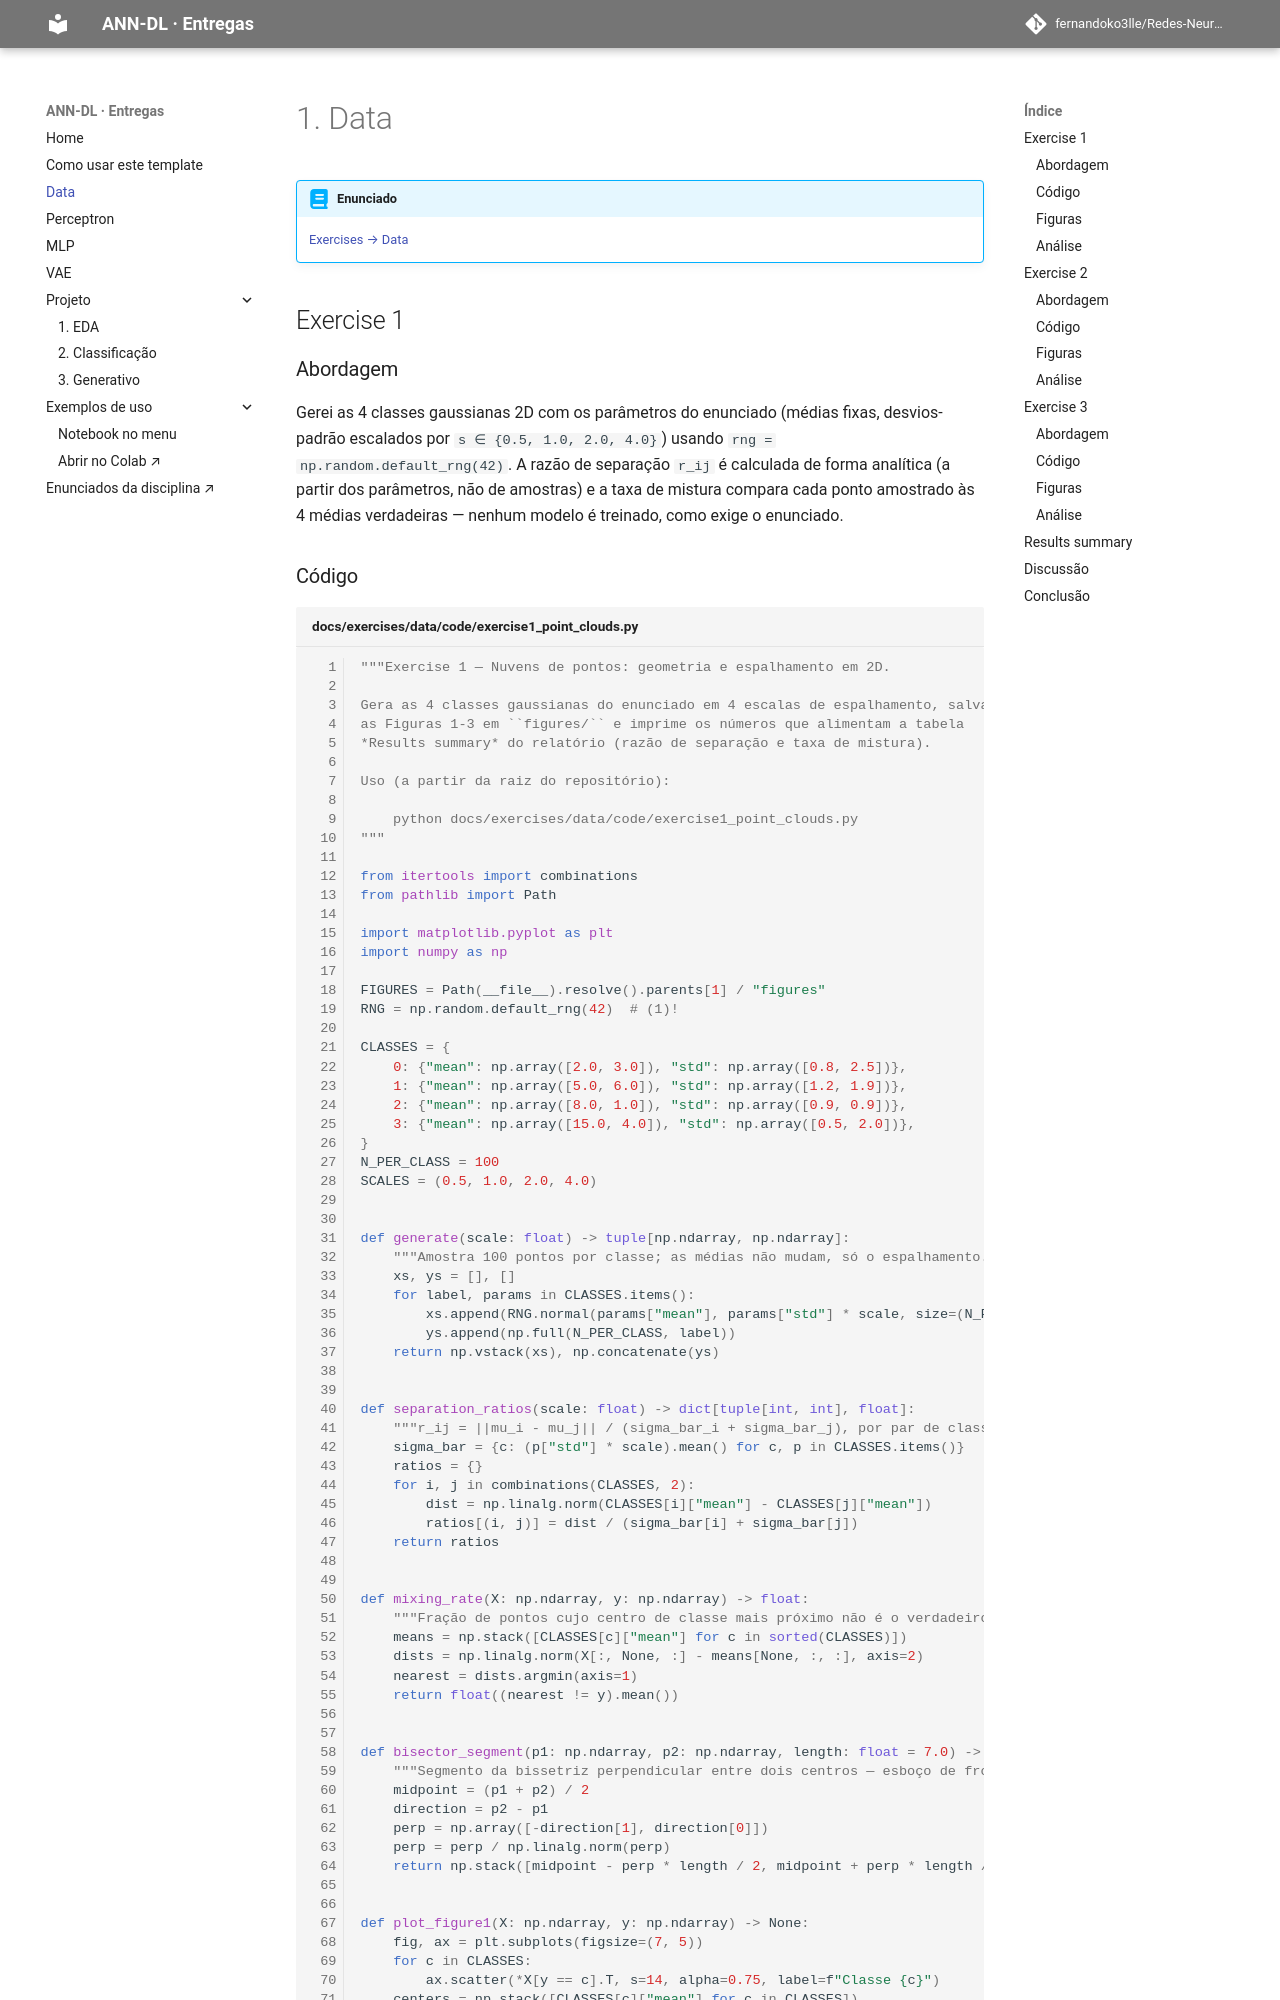

repository: fernandoko3lle/Redes-Neurais_-_DeepLearnig · page: exercises/data/index.html · generator: mkdocs

---
exercise: data
ai_use: "Claude Code gerou os três scripts em code/ (nuvens de pontos, gaussianas 5D + cascas concêntricas, pré-processamento do Spaceship Titanic) a partir da pipeline gerada por mim e minha orientação. tambem alocou e colocou legenda nos gráficos"
---

# 1. Data

!!! abstract "Enunciado"

    [Exercises → Data](https://insper.github.io/ann-dl/){:target='_blank'}

## Exercise 1

### Abordagem

Gerei as 4 classes gaussianas 2D com os parâmetros do enunciado (médias fixas, desvios-padrão
escalados por `s ∈ {0.5, 1.0, 2.0, 4.0}`) usando `rng = np.random.default_rng(42)`. A razão de
separação `r_ij` é calculada de forma analítica (a partir dos parâmetros, não de amostras) e a
taxa de mistura compara cada ponto amostrado às 4 médias verdadeiras — nenhum modelo é treinado,
como exige o enunciado.

### Código

``` { .python .copy .select linenums='1' title="docs/exercises/data/code/exercise1_point_clouds.py" }
--8<-- "docs/exercises/data/code/exercise1_point_clouds.py"
```

1.  Semente fixa: sem ela, os números da tabela de resultados mudam a cada execução e a
    correção não consegue reproduzir o seu relatório.
2.  `plt.close(fig)` evita o vazamento de figuras quando o script gera várias em sequência.
